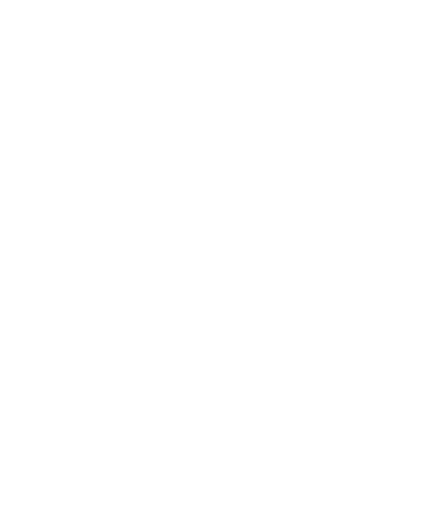
t = 0.00 s
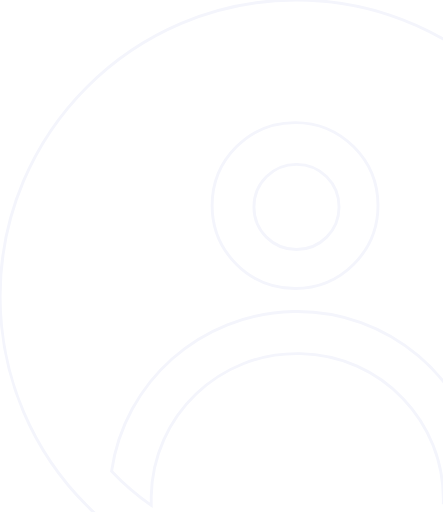
t = 0.47 s
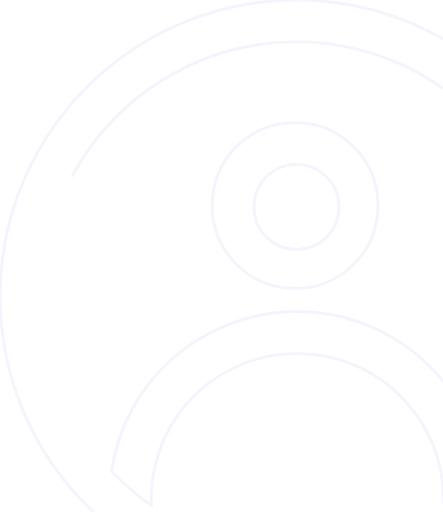
t = 0.94 s
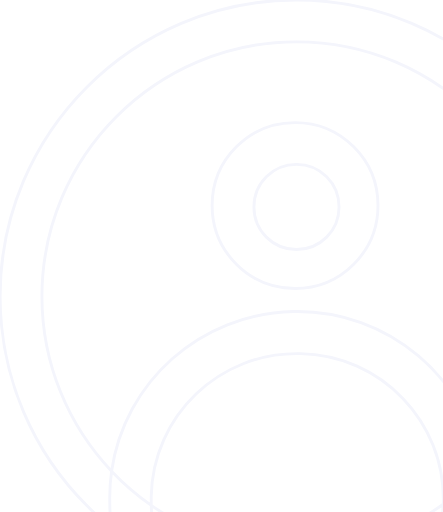
t = 1.42 s
t = 1.89 s: frame unchanged from t = 1.42 s, image omitted
t = 2.00 s: frame unchanged from t = 1.42 s, image omitted

The animated SVG that drew these frames (rendered in a browser with its animation timeline set to each time). Animation: 2 CSS @keyframes rules; one cycle of 2.00 s.

<svg viewBox="0 0 307 355" fill="none" xmlns="http://www.w3.org/2000/svg" style="">
<path style="fill: none;  stroke: #F4F5FC; stroke-width: 2px;" fill-rule="evenodd" clip-rule="evenodd" d="M205.5 411C92.236 411 0 318.764 0 205.5C0 92.236 92.236 0 205.5 0C318.764 0 411 92.236 411 205.5C411 271.362 379.812 330.113 331.438 367.754C333.781 365.394 335.295 362.201 335.521 358.578C336 354.751 336 351.881 336 348.533V343.749C335.879 337.683 335.35 331.725 334.44 325.901C363.927 294.343 382 251.99 382 205.5C382 108.186 302.814 29 205.5 29C108.186 29 29 108.186 29 205.5C29 252.377 47.3746 295.047 77.2988 326.686C76.282 333.801 75.8485 341.1 76.0469 348.533C76.0469 351.403 76.0469 354.751 76.5256 358.578C77.0044 366.71 83.7067 372.451 91.8452 371.972C99.9836 371.494 105.728 364.797 105.25 356.665C104.892 354.163 104.802 352.196 104.779 350.363C133.361 370.298 168.091 382 205.5 382C243.357 382 278.471 370.016 307.247 349.643C307.207 350.468 307.131 351.336 307.053 352.232C306.928 353.664 306.797 355.164 306.797 356.665C306.318 364.318 312.063 371.494 320.202 371.972H321.159C323.791 371.972 326.253 371.294 328.371 370.094C294.07 395.773 251.521 411 205.5 411ZM307.247 349.643C317.103 342.665 326.215 334.703 334.44 325.901C324.506 262.367 269.17 214.712 203.39 216.027C138.589 217.313 86.0983 265.111 77.2988 326.686C85.6155 335.48 94.8243 343.421 104.779 350.363C104.771 349.743 104.771 349.138 104.771 348.533V344.227C105.728 288.259 152.166 243.771 208.178 245.207C264.19 246.163 308.712 292.564 307.276 348.533C307.276 348.892 307.265 349.263 307.247 349.643ZM328.371 370.094C329.401 369.324 330.423 368.543 331.438 367.754C330.531 368.667 329.5 369.455 328.371 370.094ZM147 142.5C147 174.339 172.661 200 204.5 200C236.339 200 262 174.339 262 142.5C262 110.661 236.339 85 204.5 85C172.661 85 147 110.661 147 142.5ZM205.5 114C189.057 114 176 127.057 176 143.5C176 159.943 189.057 173 205.5 173C221.943 173 235 159.943 235 143.5C235 127.057 221.943 114 205.5 114Z" class="YBwQsjkY_0 YCfROEka_0"></path>
<style data-made-with="vivus-instant">.YCfROEka_0{stroke-dasharray:3811 3813;stroke-dashoffset:3812;animation:YCfROEka_draw 2000ms linear 0ms forwards;}@keyframes YCfROEka_draw{100%{stroke-dashoffset:0;}}@keyframes YCfROEka_fade{0%{stroke-opacity:1;}94.44444444444444%{stroke-opacity:1;}100%{stroke-opacity:0;}}</style></svg>
